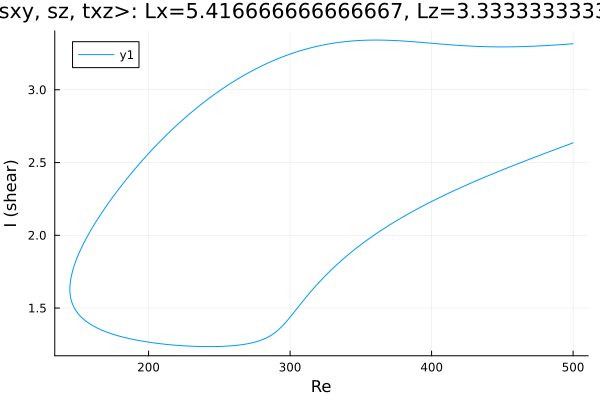

Values plotted in this chart, from the file beside it:
Re, shear
500.0, 2.635
499.5, 2.634
498.1, 2.628
496.6, 2.623
495.2, 2.618
493.8, 2.613
492.4, 2.608
491, 2.603
489.6, 2.598
488.2, 2.593
486.7, 2.587
485.3, 2.582
483.9, 2.577
482.5, 2.572
481.1, 2.567
479.7, 2.562
478.3, 2.556
476.8, 2.551
475.4, 2.546
474, 2.541
472.6, 2.535
471.2, 2.53
469.8, 2.525
468.4, 2.52
466.9, 2.514
465.5, 2.509
464.1, 2.504
462.7, 2.498
461.3, 2.493
460.8, 2.491
459.4, 2.486
458, 2.48
456.6, 2.475
455.2, 2.47
453.8, 2.464
452.4, 2.459
450.9, 2.453
449.5, 2.447
448.1, 2.442
446.7, 2.436
445.3, 2.431
443.9, 2.425
442.5, 2.419
441, 2.414
439.6, 2.408
438.2, 2.402
436.8, 2.396
435.4, 2.391
434, 2.385
432.6, 2.379
431.1, 2.373
429.7, 2.367
428.3, 2.361
426.9, 2.355
425.5, 2.349
424.1, 2.343
422.7, 2.337
421.2, 2.331
419.8, 2.324
418.4, 2.318
... 515 more rows
